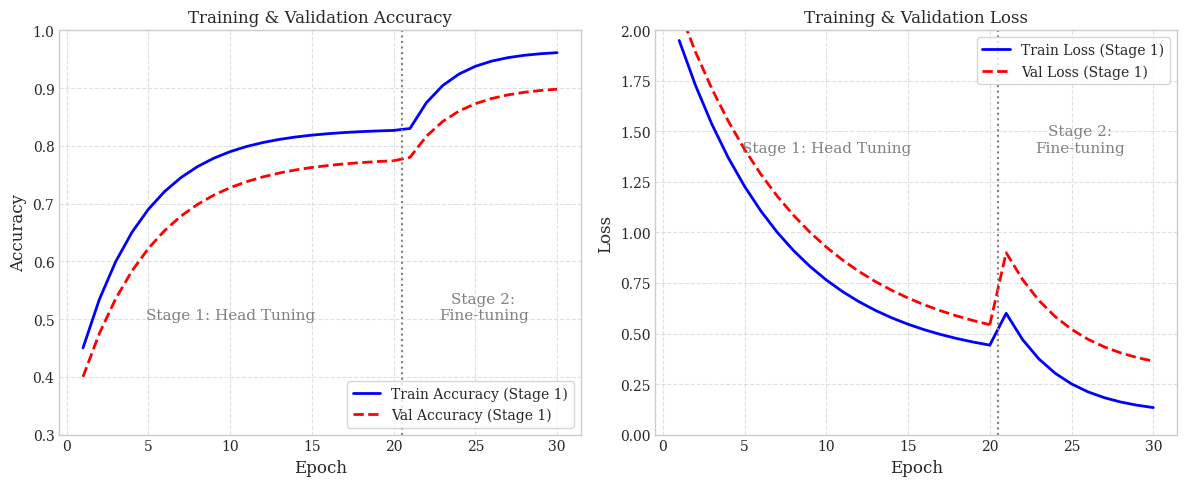

Recreate this plot in Python. (Note: this script raises an exception after producing the figure.)
import matplotlib.pyplot as plt
import numpy as np

# Set publication style
plt.style.use('seaborn-v0_8-whitegrid' if 'seaborn-v0_8-whitegrid' in plt.style.available else 'default')
plt.rcParams.update({
    'font.family': 'serif',
    'font.size': 11,
    'axes.labelsize': 12,
    'axes.titlesize': 12,
    'xtick.labelsize': 10,
    'ytick.labelsize': 10,
    'figure.titlesize': 14,
    'legend.fontsize': 10
})

# Generate synthetic representative training curves for EcoTexture AI
epochs_stage1 = 20
epochs_stage2 = 10
total_epochs = epochs_stage1 + epochs_stage2
epochs = np.arange(1, total_epochs + 1)

# Stage 1: head tuning (epochs 1-20)
train_acc_s1 = 0.45 + 0.38 * (1 - np.exp(-0.25 * np.arange(epochs_stage1)))
val_acc_s1 = 0.40 + 0.38 * (1 - np.exp(-0.22 * np.arange(epochs_stage1)))
train_loss_s1 = 1.6 * np.exp(-0.15 * np.arange(epochs_stage1)) + 0.35
val_loss_s1 = 1.7 * np.exp(-0.13 * np.arange(epochs_stage1)) + 0.40

# Stage 2: full fine-tuning (epochs 21-30)
train_acc_s2 = 0.83 + 0.135 * (1 - np.exp(-0.4 * np.arange(epochs_stage2)))
val_acc_s2 = 0.78 + 0.1234 * (1 - np.exp(-0.35 * np.arange(epochs_stage2)))
train_loss_s2 = 0.5 * np.exp(-0.3 * np.arange(epochs_stage2)) + 0.10
val_loss_s2 = 0.6 * np.exp(-0.25 * np.arange(epochs_stage2)) + 0.30

# Combine
train_acc = np.concatenate([train_acc_s1, train_acc_s2])
val_acc = np.concatenate([val_acc_s1, val_acc_s2])
train_loss = np.concatenate([train_loss_s1, train_loss_s2])
val_loss = np.concatenate([val_loss_s1, val_loss_s2])

fig, (ax1, ax2) = plt.subplots(1, 2, figsize=(12, 5))

# Plot Accuracy
ax1.plot(epochs[:epochs_stage1], train_acc[:epochs_stage1], 'b-', label='Train Accuracy (Stage 1)', linewidth=2)
ax1.plot(epochs[:epochs_stage1], val_acc[:epochs_stage1], 'r--', label='Val Accuracy (Stage 1)', linewidth=2)
ax1.plot(epochs[epochs_stage1-1:], train_acc[epochs_stage1-1:], 'b-', linewidth=2)
ax1.plot(epochs[epochs_stage1-1:], val_acc[epochs_stage1-1:], 'r--', linewidth=2)

# Stage separator line
ax1.axvline(x=20.5, color='gray', linestyle=':', linewidth=1.5)
ax1.text(10, 0.5, 'Stage 1: Head Tuning', color='gray', ha='center')
ax1.text(25.5, 0.5, 'Stage 2:\nFine-tuning', color='gray', ha='center')

ax1.set_xlabel('Epoch')
ax1.set_ylabel('Accuracy')
ax1.set_title('Training & Validation Accuracy')
ax1.set_ylim(0.3, 1.0)
ax1.legend(loc='lower right', frameon=True)
ax1.grid(True, linestyle='--', alpha=0.6)

# Plot Loss
ax2.plot(epochs[:epochs_stage1], train_loss[:epochs_stage1], 'b-', label='Train Loss (Stage 1)', linewidth=2)
ax2.plot(epochs[:epochs_stage1], val_loss[:epochs_stage1], 'r--', label='Val Loss (Stage 1)', linewidth=2)
ax2.plot(epochs[epochs_stage1-1:], train_loss[epochs_stage1-1:], 'b-', linewidth=2)
ax2.plot(epochs[epochs_stage1-1:], val_loss[epochs_stage1-1:], 'r--', linewidth=2)

# Stage separator line
ax2.axvline(x=20.5, color='gray', linestyle=':', linewidth=1.5)
ax2.text(10, 1.4, 'Stage 1: Head Tuning', color='gray', ha='center')
ax2.text(25.5, 1.4, 'Stage 2:\nFine-tuning', color='gray', ha='center')

ax2.set_xlabel('Epoch')
ax2.set_ylabel('Loss')
ax2.set_title('Training & Validation Loss')
ax2.set_ylim(0.0, 2.0)
ax2.legend(loc='upper right', frameon=True)
ax2.grid(True, linestyle='--', alpha=0.6)

plt.tight_layout()
plt.savefig('D:/EcoTexture AI/paper/training_curves.png', dpi=300)
print("Plots generated successfully!")
